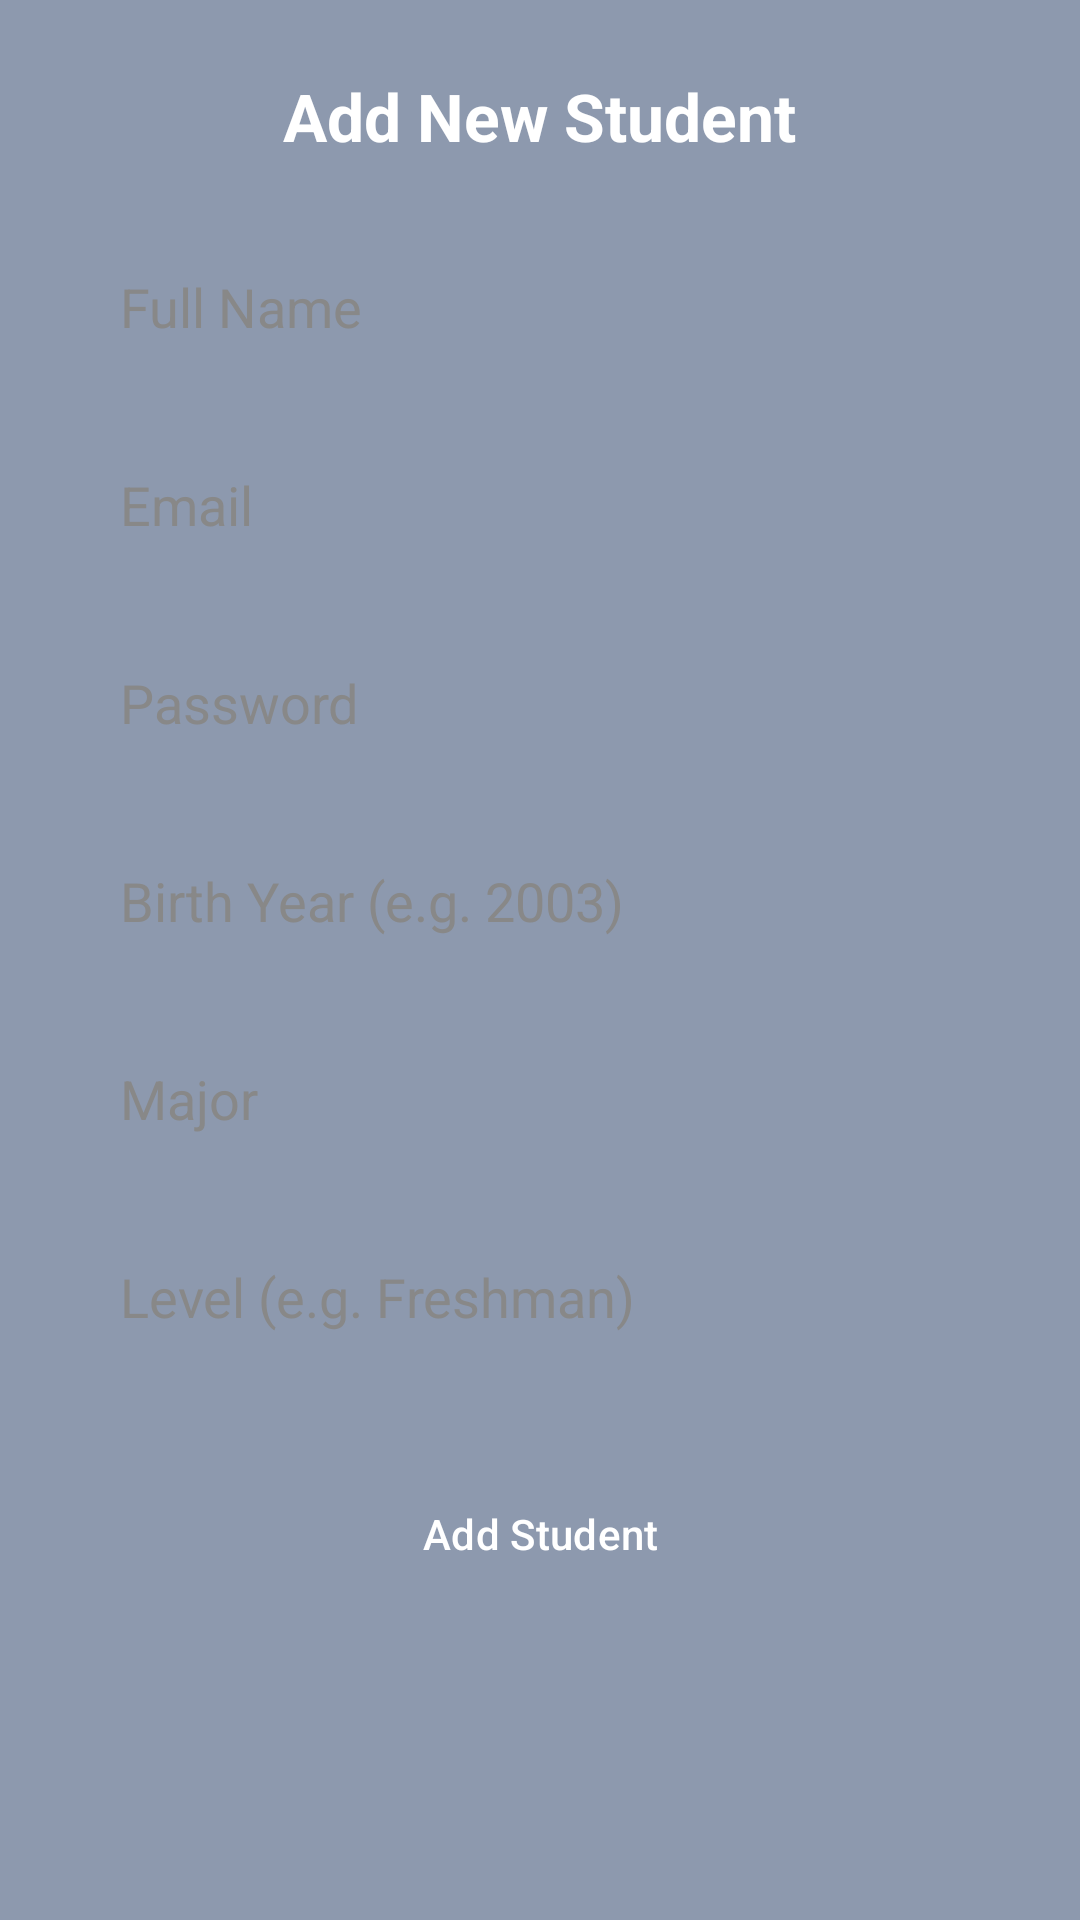

Produce the Android XML layout that renders to this screen, including the resource entries it uses.
<!-- AndroidManifest.xml: application theme Theme.FinalProject -->
<!-- res/layout/activity_add_student.xml -->
<ScrollView xmlns:android="http://schemas.android.com/apk/res/android"
    android:layout_width="match_parent"
    android:layout_height="match_parent"
    android:background="#8d99ae"
    android:padding="24dp"
    android:fillViewport="true">

    <LinearLayout
        android:orientation="vertical"
        android:layout_width="match_parent"
        android:layout_height="wrap_content">

        <TextView
            android:layout_width="wrap_content"
            android:layout_height="wrap_content"
            android:layout_gravity="center_horizontal"
            android:layout_marginBottom="24dp"
            android:text="@string/add_new_student"
            android:textColor="#FFFFFF"
            android:textSize="22sp"
            android:textStyle="bold" />

        <EditText
            android:id="@+id/editName"
            android:layout_width="match_parent"
            android:layout_height="50dp"
            android:layout_marginBottom="16dp"
            android:background="@drawable/rounded_edittext_white"
            android:hint="@string/full_name"

            android:drawablePadding="12dp"
            android:paddingStart="16dp"
            android:paddingEnd="16dp"
            android:textColor="#000000"
            android:textColorHint="#888888"
            android:inputType="textPersonName" />

        <EditText
            android:id="@+id/editEmail"
            android:layout_width="match_parent"
            android:layout_height="50dp"
            android:layout_marginBottom="16dp"
            android:background="@drawable/rounded_edittext_white"
            android:hint="@string/email"

            android:drawablePadding="12dp"
            android:paddingStart="16dp"
            android:paddingEnd="16dp"
            android:textColor="#000000"
            android:textColorHint="#888888"
            android:inputType="textEmailAddress" />

        <EditText
            android:id="@+id/editPassword"
            android:layout_width="match_parent"
            android:layout_height="50dp"
            android:layout_marginBottom="16dp"
            android:background="@drawable/rounded_edittext_white"
            android:hint="@string/passwordStd"

            android:drawablePadding="12dp"
            android:paddingStart="16dp"
            android:paddingEnd="16dp"
            android:textColor="#000000"
            android:textColorHint="#888888"
            android:inputType="textPassword" />

        <EditText
            android:id="@+id/editBirthYear"
            android:layout_width="match_parent"
            android:layout_height="50dp"
            android:layout_marginBottom="16dp"
            android:background="@drawable/rounded_edittext_white"
            android:hint="@string/birth_year_e_g_2003"
            android:drawablePadding="12dp"
            android:paddingStart="16dp"
            android:paddingEnd="16dp"
            android:textColor="#000000"
            android:textColorHint="#888888"
            android:inputType="number" />

        <EditText
            android:id="@+id/editMajor"
            android:layout_width="match_parent"
            android:layout_height="50dp"
            android:layout_marginBottom="16dp"
            android:background="@drawable/rounded_edittext_white"
            android:hint="@string/major"

            android:drawablePadding="12dp"
            android:paddingStart="16dp"
            android:paddingEnd="16dp"
            android:textColor="#000000"
            android:textColorHint="#888888"
            android:inputType="text" />

        <EditText
            android:id="@+id/editLevel"
            android:layout_width="match_parent"
            android:layout_height="50dp"
            android:layout_marginBottom="24dp"
            android:background="@drawable/rounded_edittext_white"
            android:hint="@string/level_e_g_freshman"

            android:drawablePadding="12dp"
            android:paddingStart="16dp"
            android:paddingEnd="16dp"
            android:textColor="#000000"
            android:textColorHint="#888888"
            android:inputType="text" />

        <Button
            android:id="@+id/btnAddStudent"
            android:layout_width="match_parent"
            android:layout_height="60dp"
            android:backgroundTint="#2b2d42"
            android:text="@string/add_student"
            android:textColor="#FFFFFF" />

    </LinearLayout>
</ScrollView>
<!-- resources referenced by this layout -->
<resources>
  <string name="add_new_student">Add New Student</string>
  <string name="add_student">Add Student</string>
  <string name="birth_year_e_g_2003">Birth Year (e.g. 2003)</string>
  <string name="email">Email</string>
  <string name="full_name">Full Name</string>
  <string name="level_e_g_freshman">Level (e.g. Freshman)</string>
  <string name="major">Major</string>
  <string name="passwordStd">Password</string>
  <style name="Theme.FinalProject" parent="Base.Theme.FinalProject" />
  <style name="Base.Theme.FinalProject" parent="Theme.Material3.DayNight.NoActionBar">
          <item name="android:colorBackground">@color/background_color</item>
          <item name="buttonStyle">@style/CustomButton</item>
          <item name="textAppearanceBodyLarge">@style/CustomText</item>
          <item name="textAppearanceBodyMedium">@style/CustomText</item>
          <item name="textAppearanceBodySmall">@style/CustomText</item>
      </style>
  <color name="background_color">#8d99ae</color>
  <style name="CustomButton" parent="Widget.Material3.Button">
          <item name="android:backgroundTint">@color/button_background</item>
          <item name="android:textColor">@color/button_text</item>
      </style>
  <style name="CustomText" parent="TextAppearance.Material3.BodyLarge">
          <item name="android:textColor">@color/text_color</item>
      </style>
  <color name="button_background">#8d99ae</color>
  <color name="button_text">#000000</color>
  <color name="text_color">#000000</color>
</resources>
